Image classification data set "Image_data" (Chuukwudi/Gym_ER on GitHub). Class labels (9): ab trainer, Hitmill X, recumbent exercise bike, rowing machine, step climber, thread mill, upright bike, Versa Climber, weight tree.

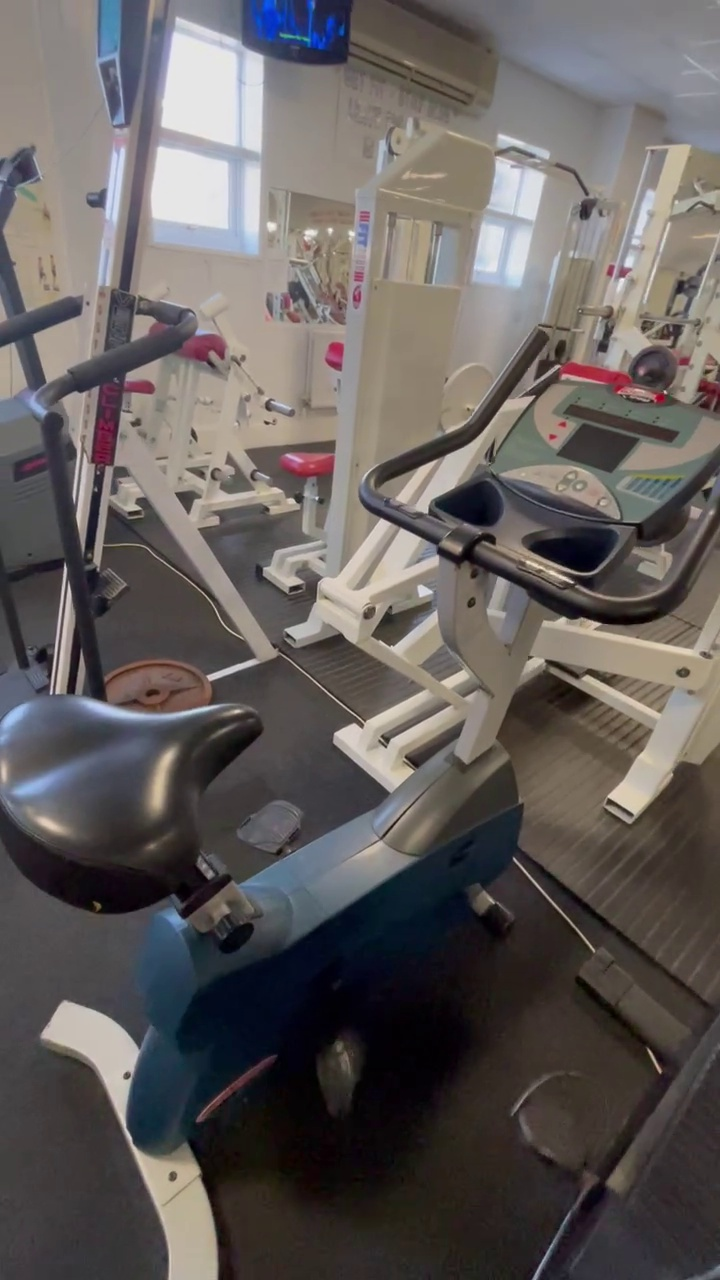
Label: upright bike

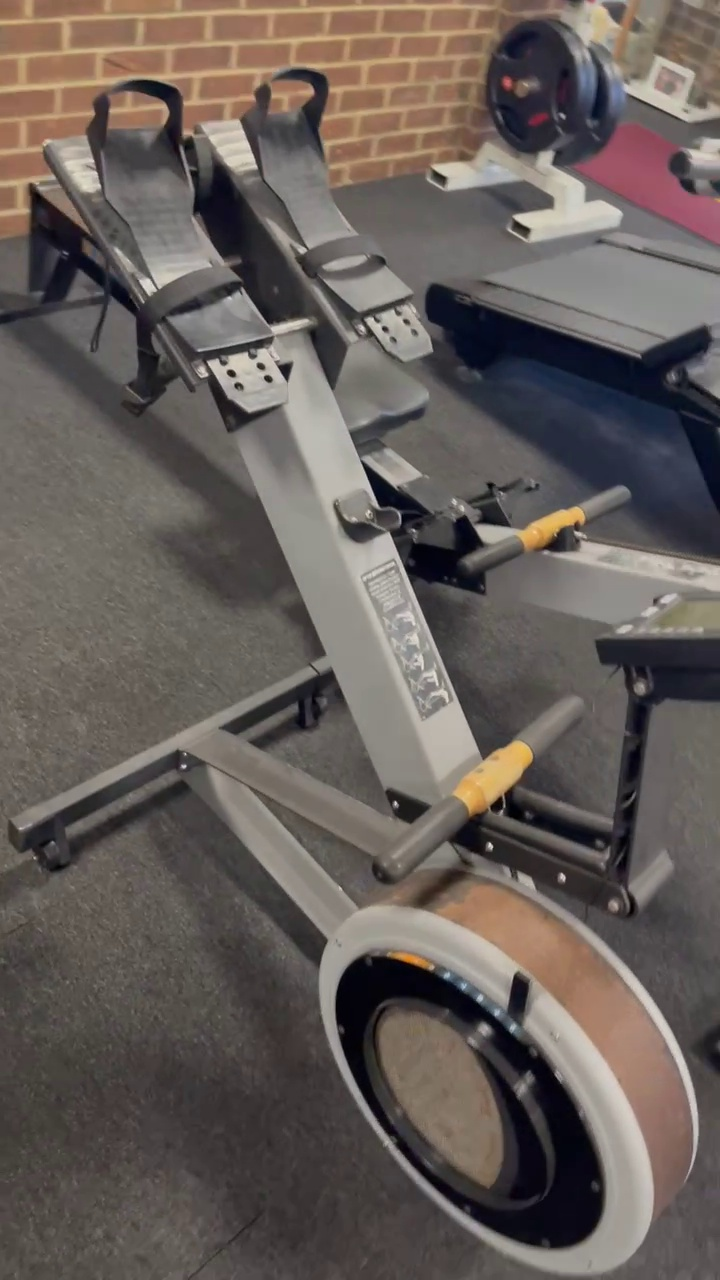
Label: rowing machine

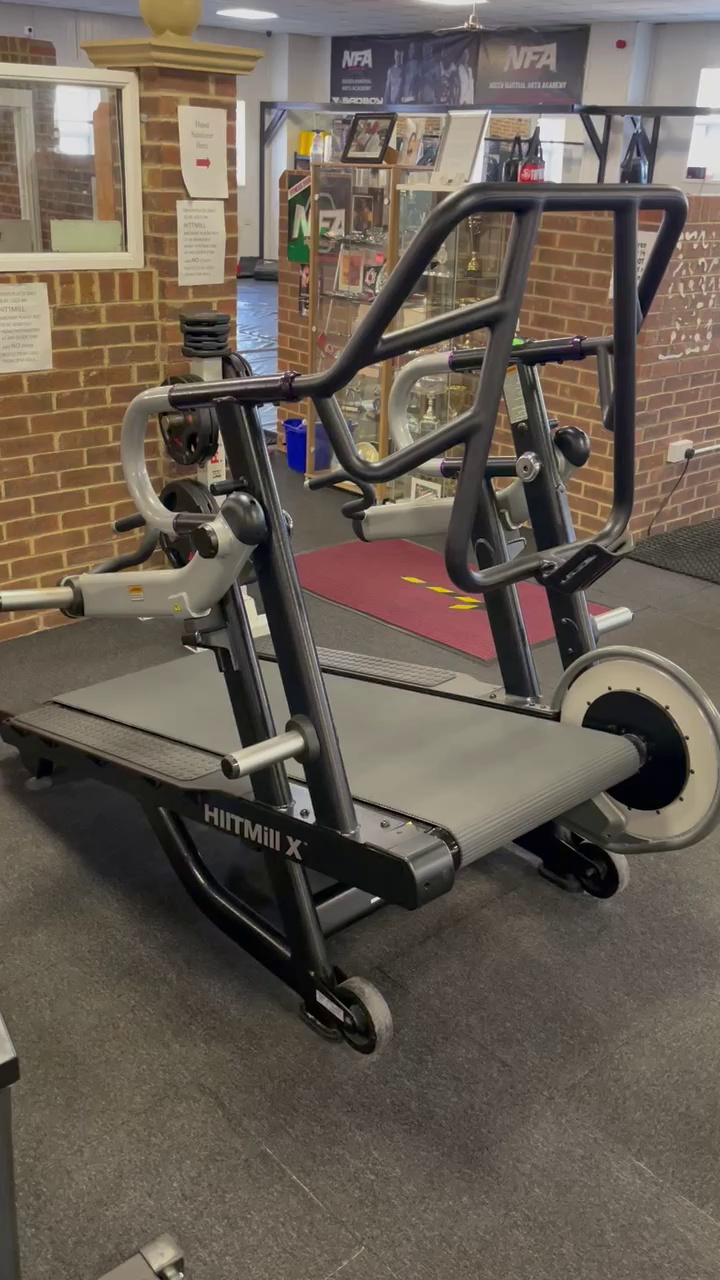
Label: Hitmill X

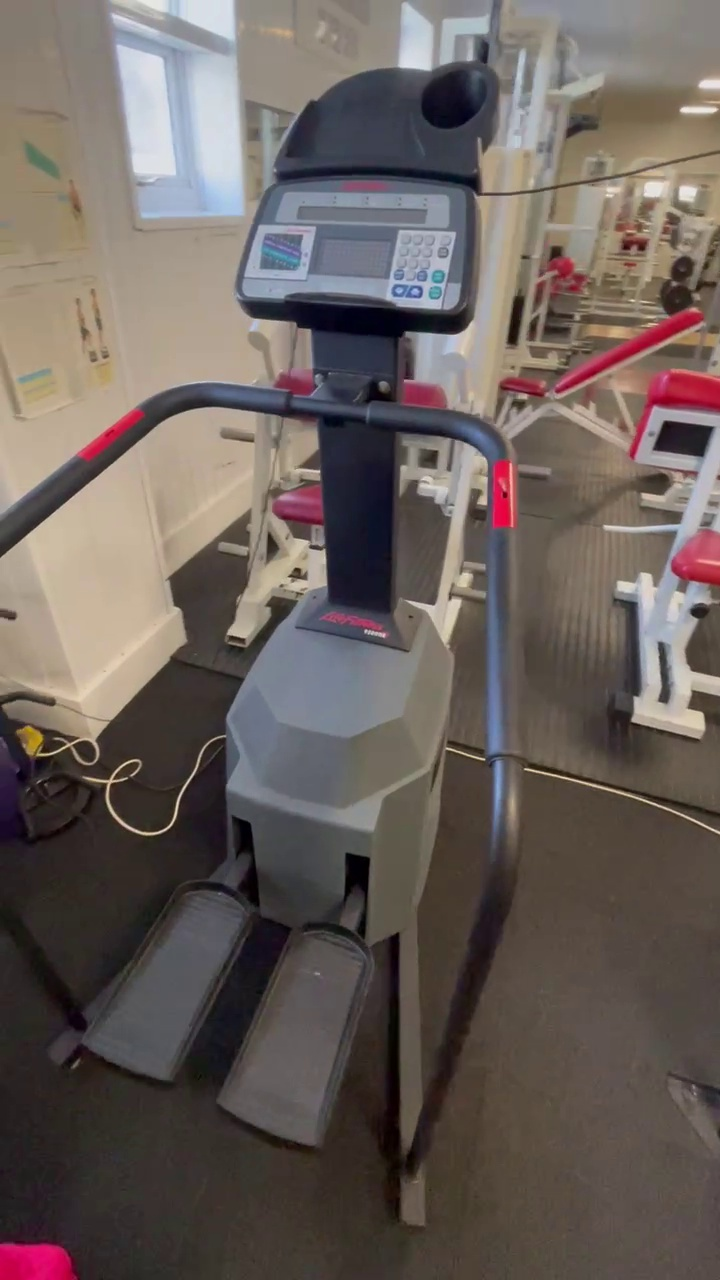
Label: step climber

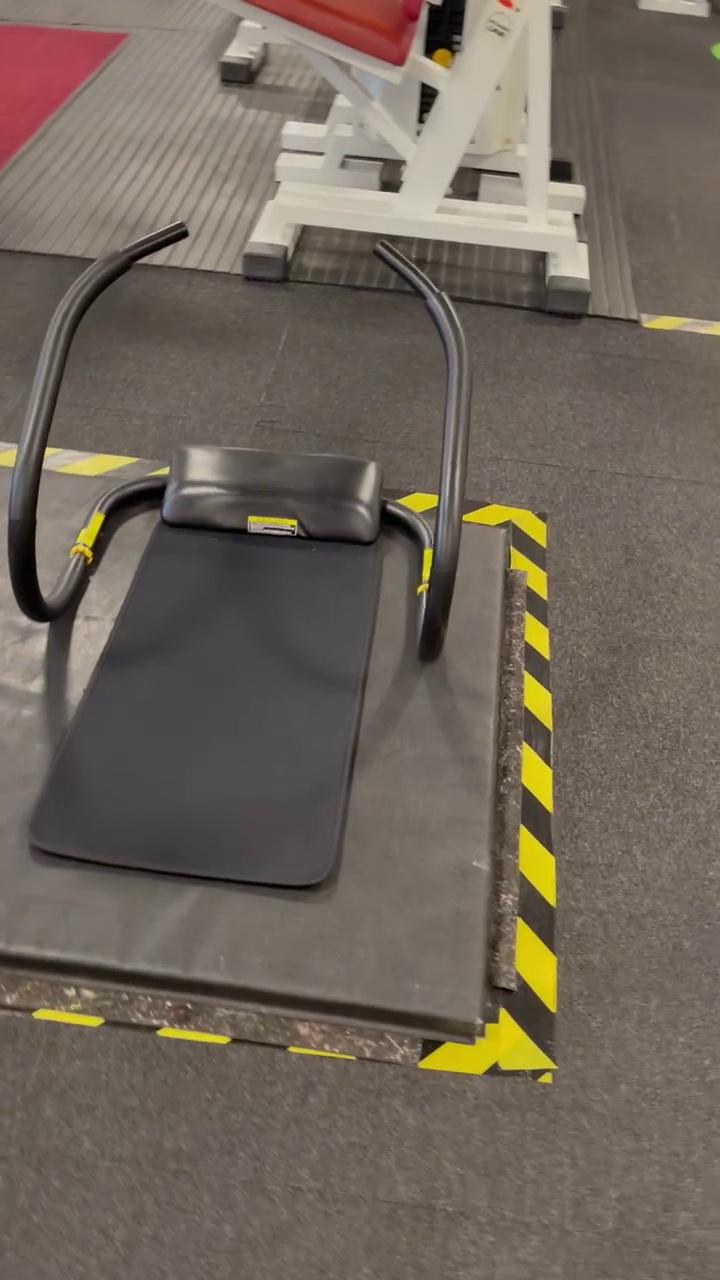
Label: ab trainer

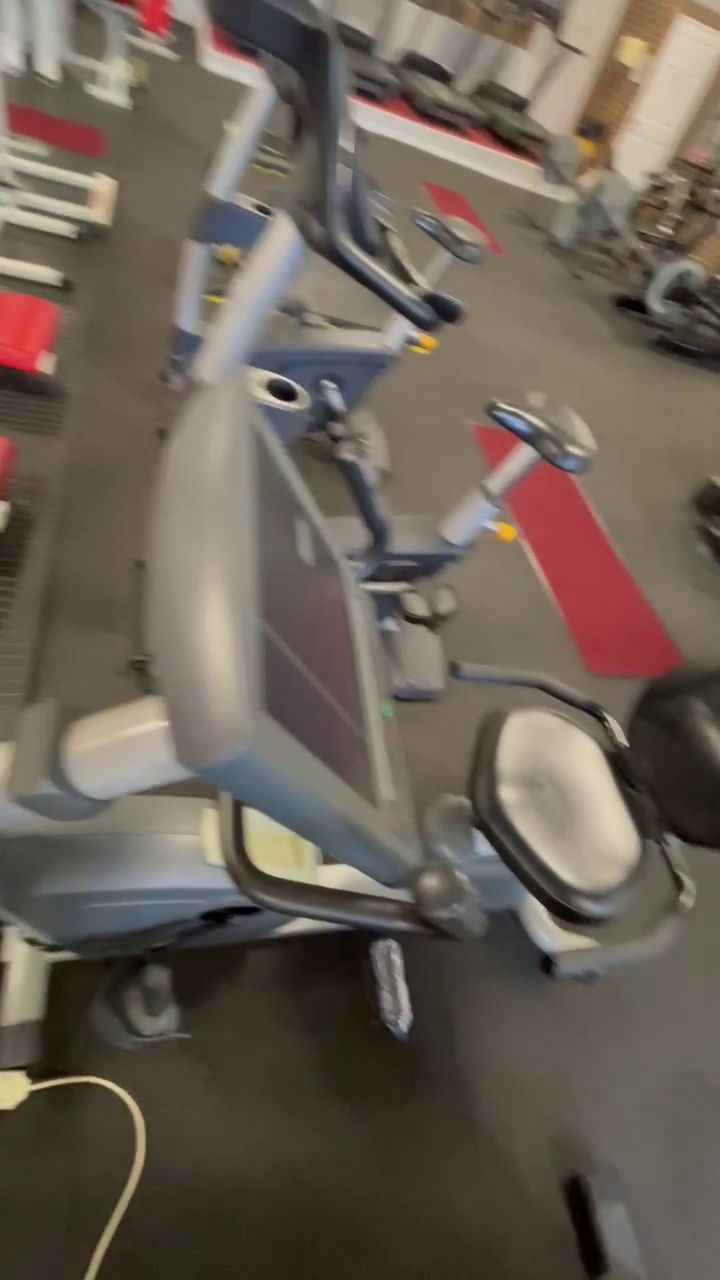
Label: recumbent exercise bike
